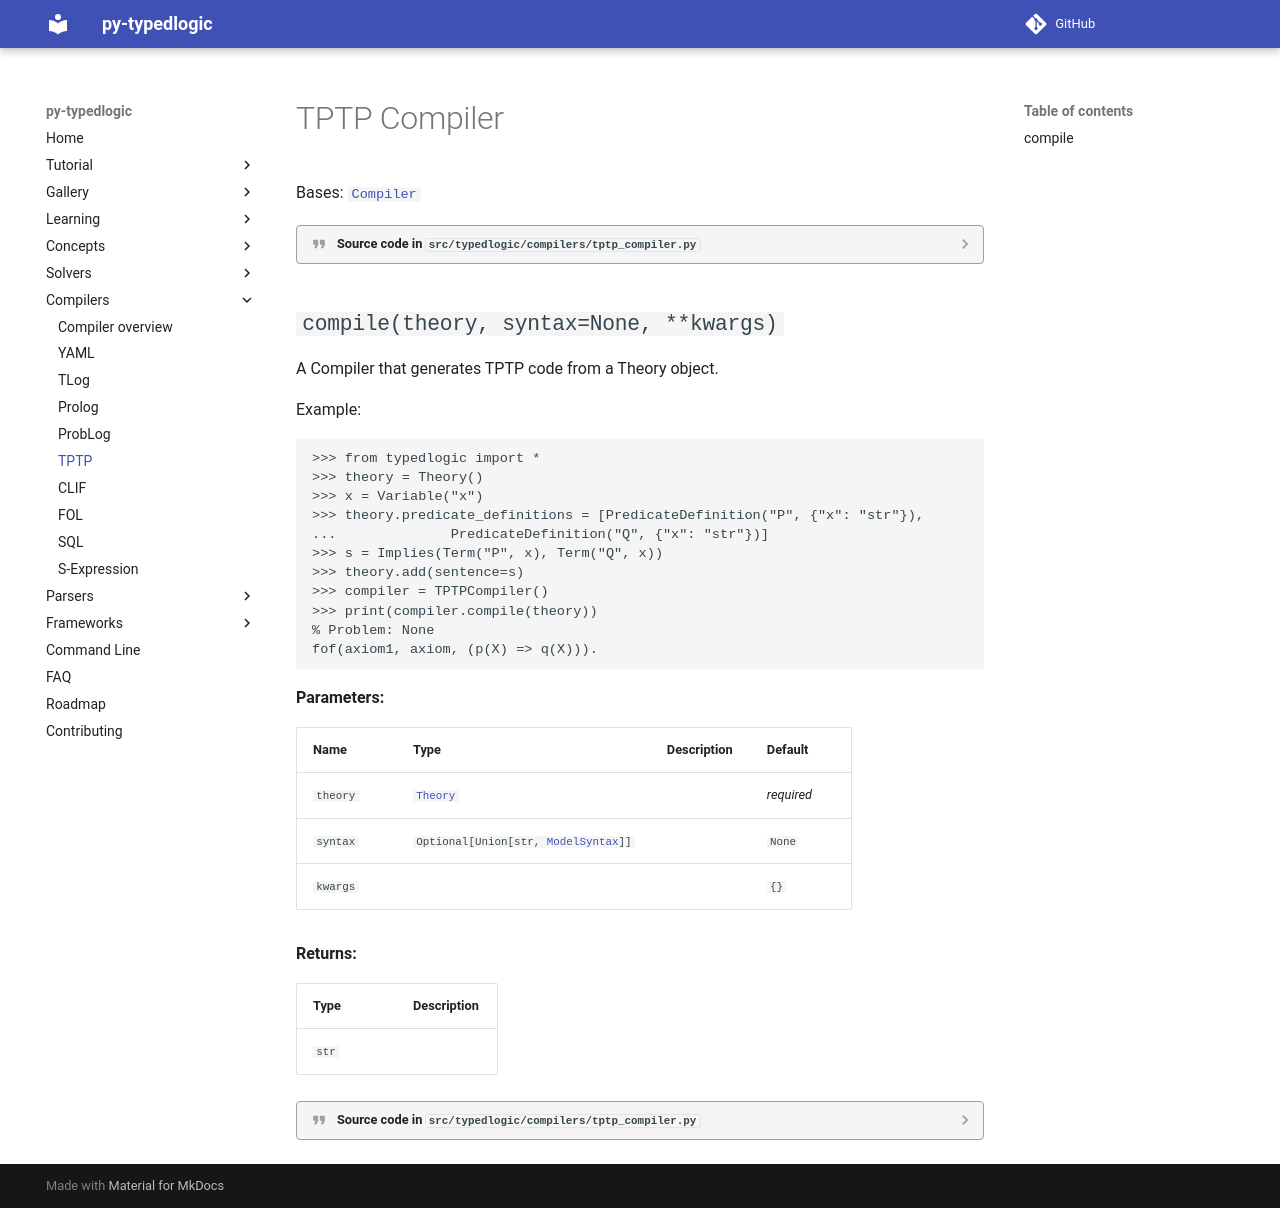

repository: py-typedlogic/py-typedlogic · page: conversion/compilers/tptp/index.html · generator: mkdocs

# TPTP Compiler

::: typedlogic.compilers.tptp_compiler.TPTPCompiler
